Photos from the image-classification dataset "dataset_orignal" in the GitHub repository ramyapriya/Ikea-WebScraping-Classification. Its 4 classes are: beds, chairs, tables, tableware.

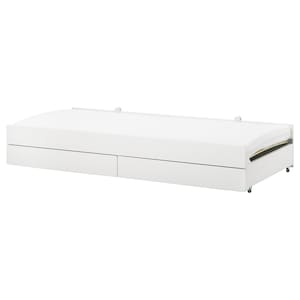
Label: beds

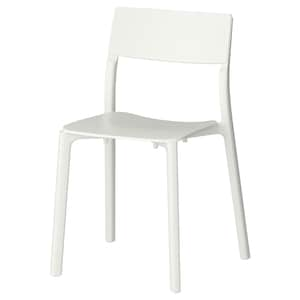
Label: chairs

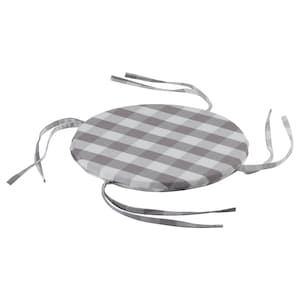
Label: tableware

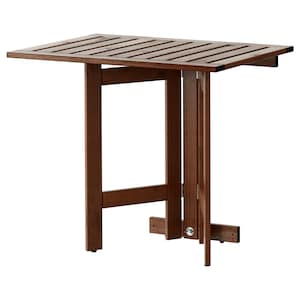
Label: tables

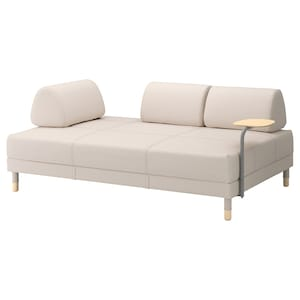
Label: beds

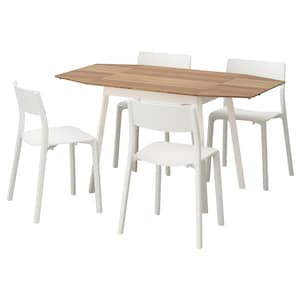
Label: chairs
